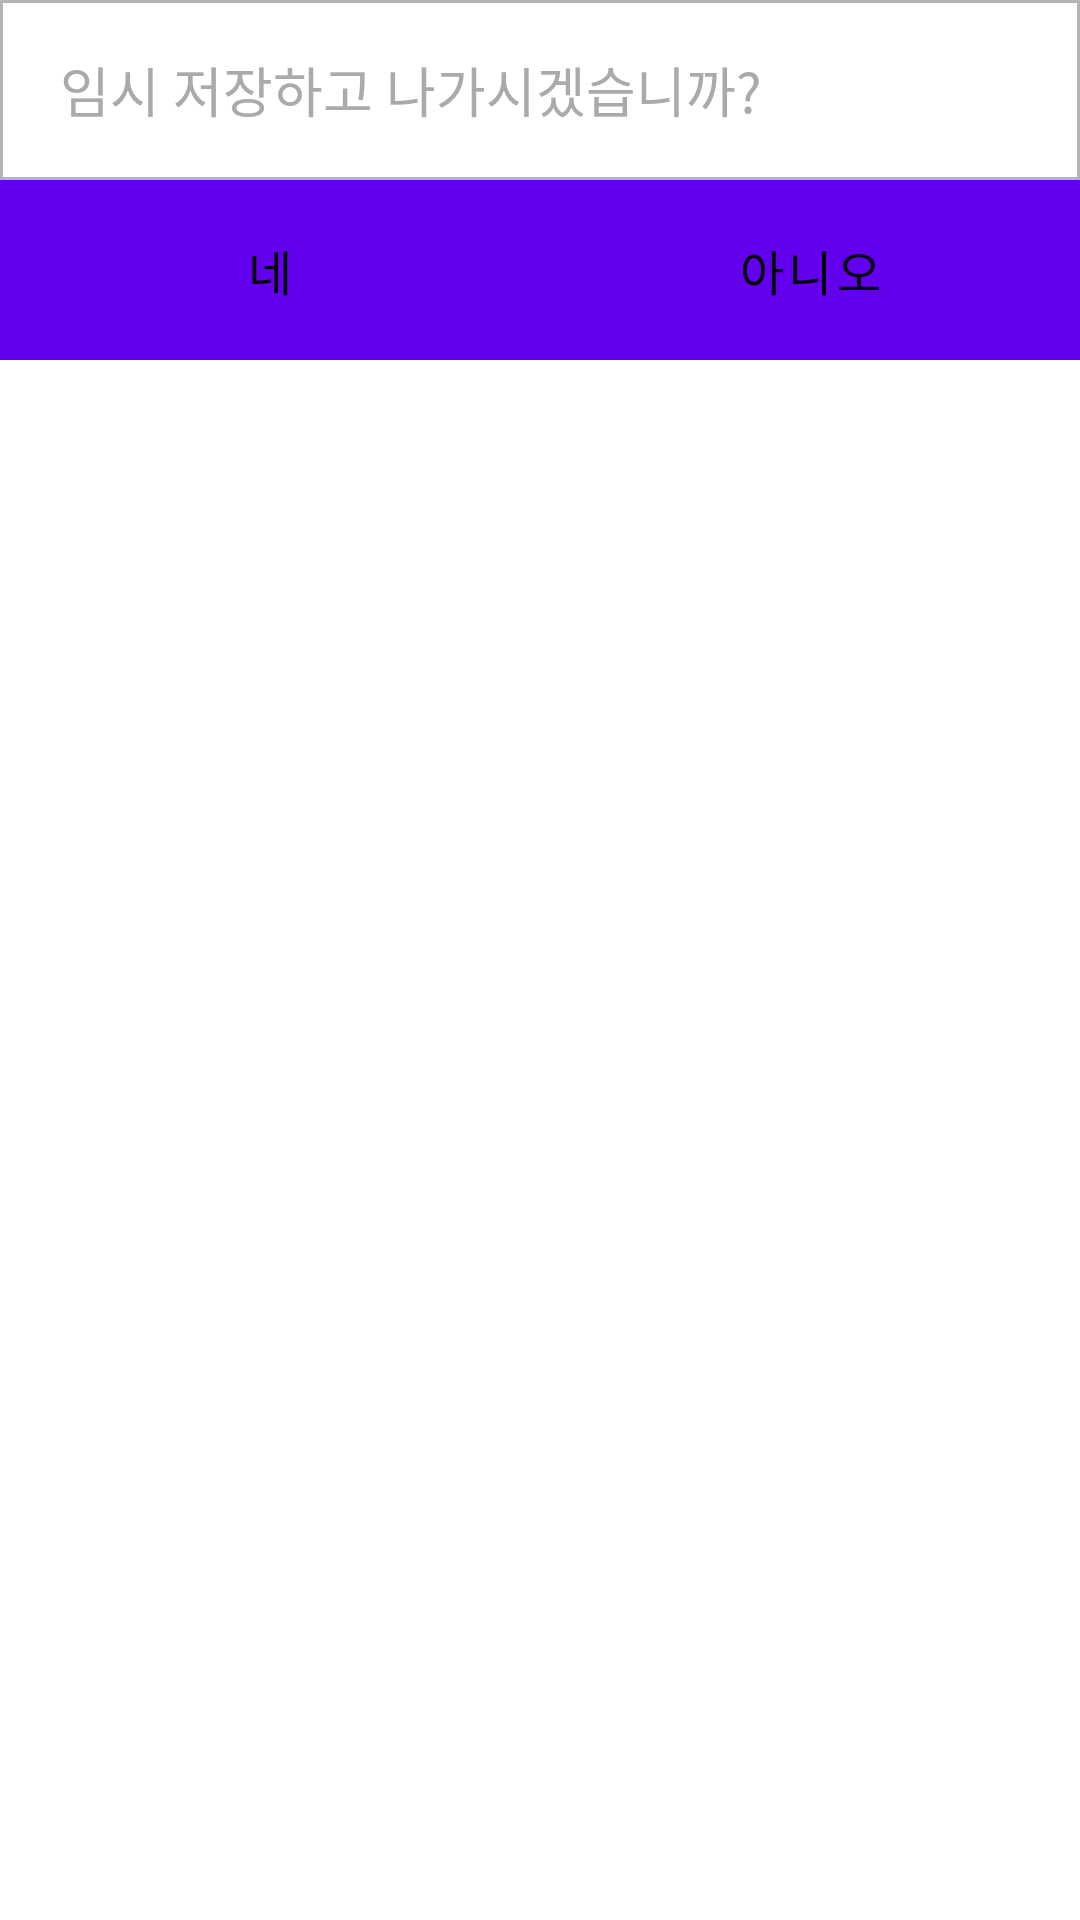

Android layout source for this screen:
<!-- AndroidManifest.xml: application theme AppTheme -->
<!-- res/layout/custom_alterdialog.xml -->
<?xml version="1.0" encoding="utf-8"?>
<LinearLayout xmlns:android="http://schemas.android.com/apk/res/android"
    android:orientation="vertical" android:layout_width="match_parent"
    android:layout_height="match_parent"
    android:background="#ffffff">

    <TextView
        android:id="@+id/title"
        android:layout_width="match_parent"
        android:layout_height="60dp"
        android:paddingStart="20dp"
        android:gravity="start|center"
        android:textColor="@android:color/darker_gray"
        android:textSize="18sp"
        android:text="@string/savemoment"
        android:background="@drawable/border"/>


    <LinearLayout
        android:layout_width="match_parent"
        android:layout_height="60dp"
        android:orientation="horizontal">

        <Button
            android:id="@+id/okButton"
            android:layout_width="match_parent"
            android:layout_height="60dp"
            android:layout_weight="1"
            android:gravity="center"
            android:text="@string/yes"
            android:textColor="#000000"
            android:textSize="16sp"
            android:background="@drawable/border"/>

        <Button
            android:id="@+id/cancelButton"
            android:layout_width="match_parent"
            android:layout_height="60dp"
            android:layout_weight="1"
            android:gravity="center"
            android:text="@string/no"
            android:textColor="#000000"
            android:textSize="16sp"
            android:background="@drawable/border"/>
    </LinearLayout>
</LinearLayout>
<!-- resources referenced by this layout -->
<resources>
  <!-- drawable border (drawable) -->
  <?xml version="1.0" encoding="utf-8"?>
  <layer-list xmlns:android="http://schemas.android.com/apk/res/android">
  
      <item>
          <shape android:shape="rectangle">
              <solid android:color="#B4B4B4" />
          </shape>
      </item>
      <item
          android:bottom="1dp"
          android:end="1dp"
          android:start="1dp"
          android:top="1dp">
          <shape android:shape="rectangle">
              <solid android:color="#FFFFFF" />
          </shape>
      </item>
  
  </layer-list>
  <string name="no">아니오</string>
  <string name="savemoment">임시 저장하고 나가시겠습니까?</string>
  <string name="yes">네</string>
  <style name="AppTheme" parent="Theme.MaterialComponents.Light.NoActionBar">
          
          <item name="colorPrimary">@color/colorPrimary</item>
          <item name="colorPrimaryDark">@color/colorPrimaryDark</item>
          <item name="colorAccent">#000000</item>
  
          <item name="android:statusBarColor">#000000</item>
      </style>
  <!-- not gathered from this repository: default colours our renderer supplied (Android Studio template values) -->
  <color name="colorPrimary">#FF6200EE</color>
  <color name="colorPrimaryDark">#FF3700B3</color>
</resources>
